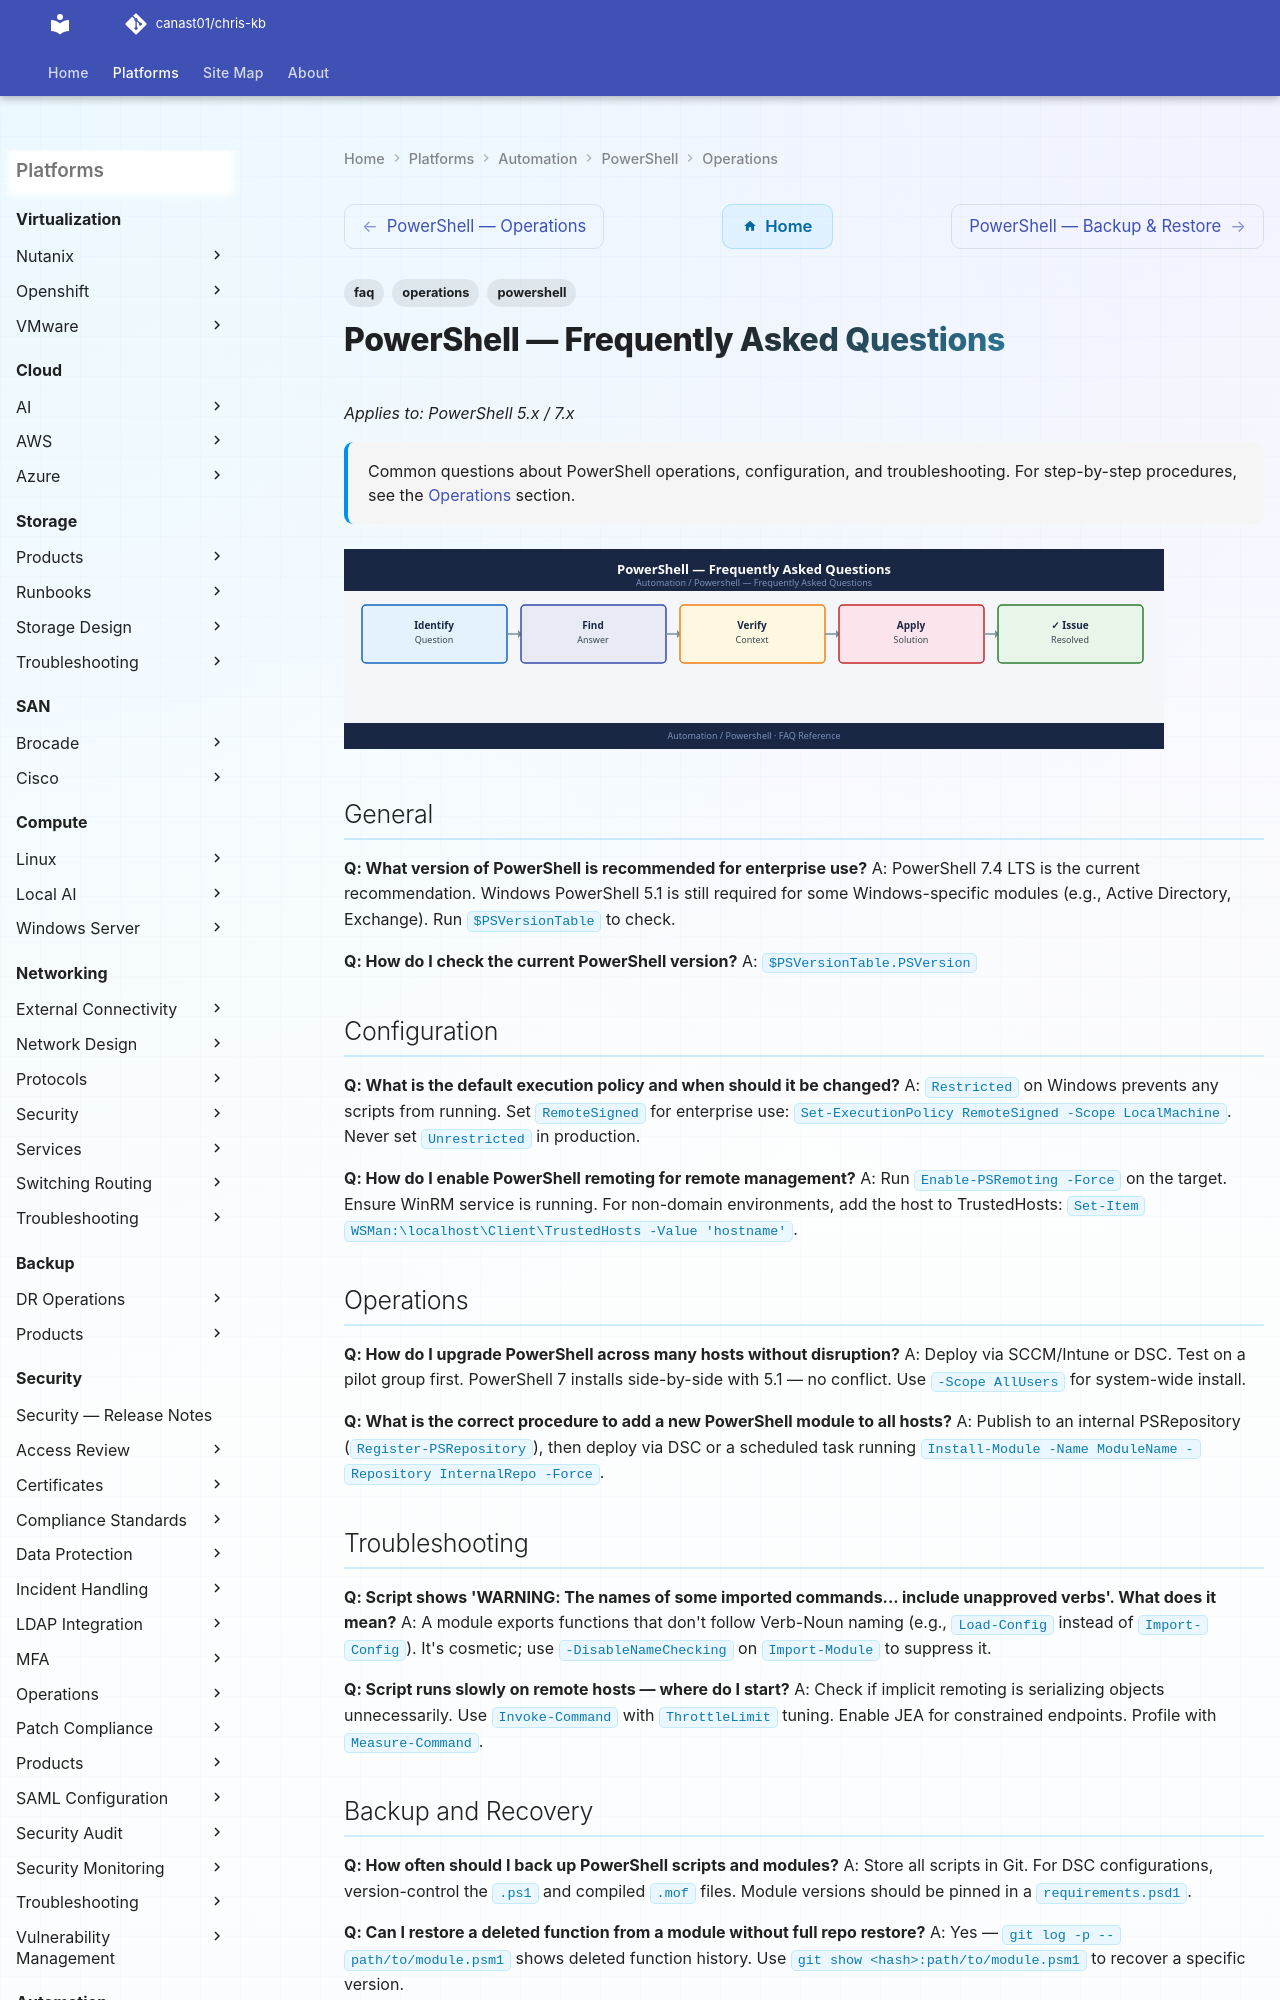

repository: canast01/chris-kb · page: automation/powershell/operations/faq/index.html · generator: mkdocs

---
tags:
  - powershell
  - faq
  - operations
description: "Common questions about PowerShell operations, configuration, and troubleshooting. For step-by-step procedures, see the Operations section."
---
# PowerShell — Frequently Asked Questions

*Applies to: PowerShell 5.x / 7.x*

<div class="kb-summary">
Common questions about PowerShell operations, configuration, and troubleshooting. For step-by-step procedures, see the <a href="../">Operations</a> section.
</div>
![PowerShell — Frequently Asked Questions](../../../assets/automation-powershell-operations-faq.svg)

## General

**Q: What version of PowerShell is recommended for enterprise use?**
A: PowerShell 7.4 LTS is the current recommendation. Windows PowerShell 5.1 is still required for some Windows-specific modules (e.g., Active Directory, Exchange). Run `$PSVersionTable` to check.

**Q: How do I check the current PowerShell version?**
A: `$PSVersionTable.PSVersion`
